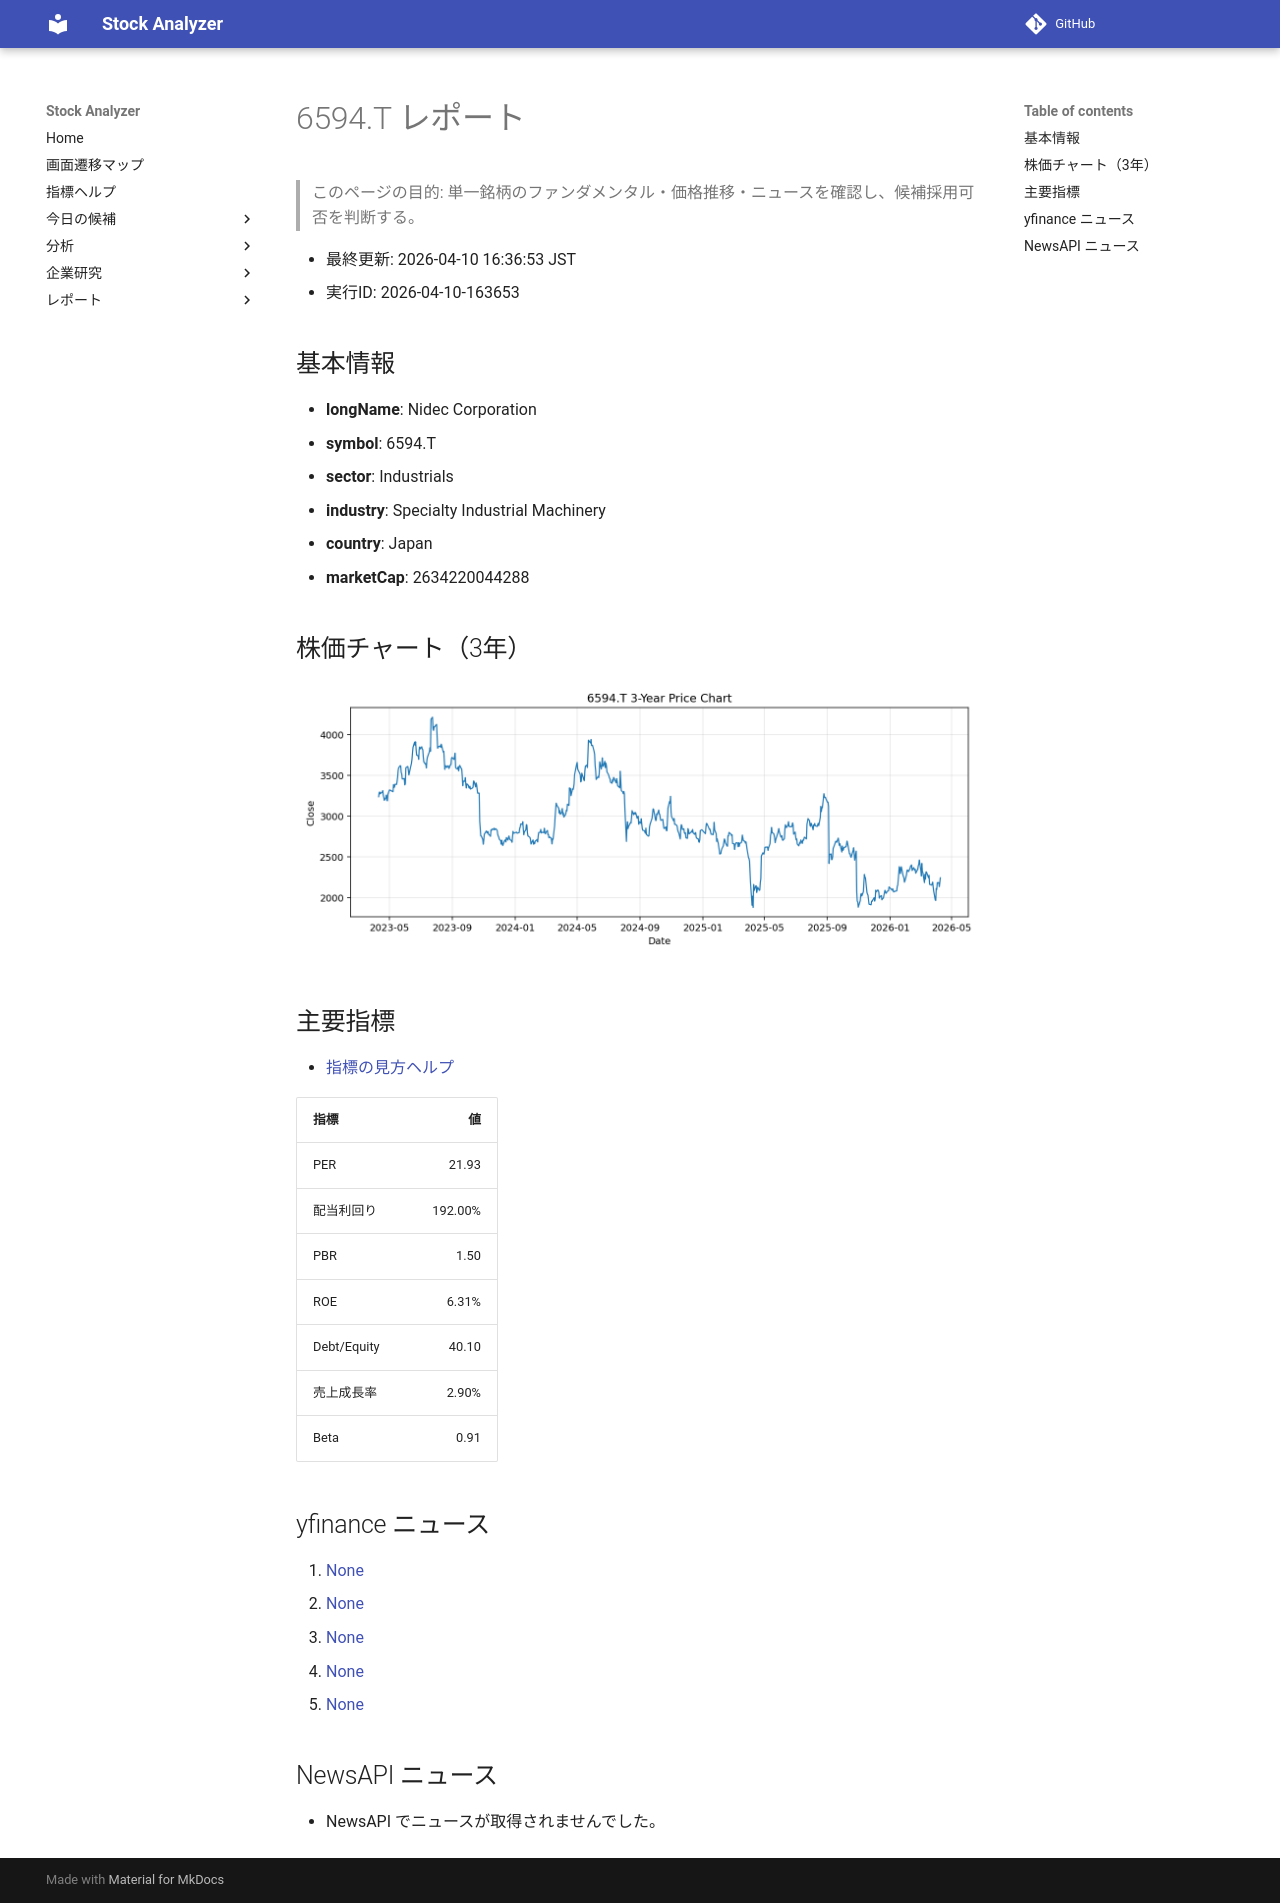

repository: Yumi-note/Making-APP · page: reports/2026-04-10/163653/6594_T/index.html · generator: mkdocs

# 6594.T レポート

> このページの目的: 単一銘柄のファンダメンタル・価格推移・ニュースを確認し、候補採用可否を判断する。

- 最終更新: 2026-04-10 16:36:53 JST
- 実行ID: 2026-04-10-163653

## 基本情報

- **longName**: Nidec Corporation
- **symbol**: 6594.T
- **sector**: Industrials
- **industry**: Specialty Industrial Machinery
- **country**: Japan
- **marketCap**: 2634220044288

## 株価チャート（3年）

![6594.T 3-year price chart](6594_T_3y.png)

## 主要指標

- [指標の見方ヘルプ](../../../../indicators.md)

| 指標 | 値 |
|---|---:|
| PER | 21.93 |
| 配当利回り | 192.00% |
| PBR | 1.50 |
| ROE | 6.31% |
| Debt/Equity | 40.10 |
| 売上成長率 | 2.90% |
| Beta | 0.91 |

## yfinance ニュース

1. [None](None)
2. [None](None)
3. [None](None)
4. [None](None)
5. [None](None)

## NewsAPI ニュース

- NewsAPI でニュースが取得されませんでした。
